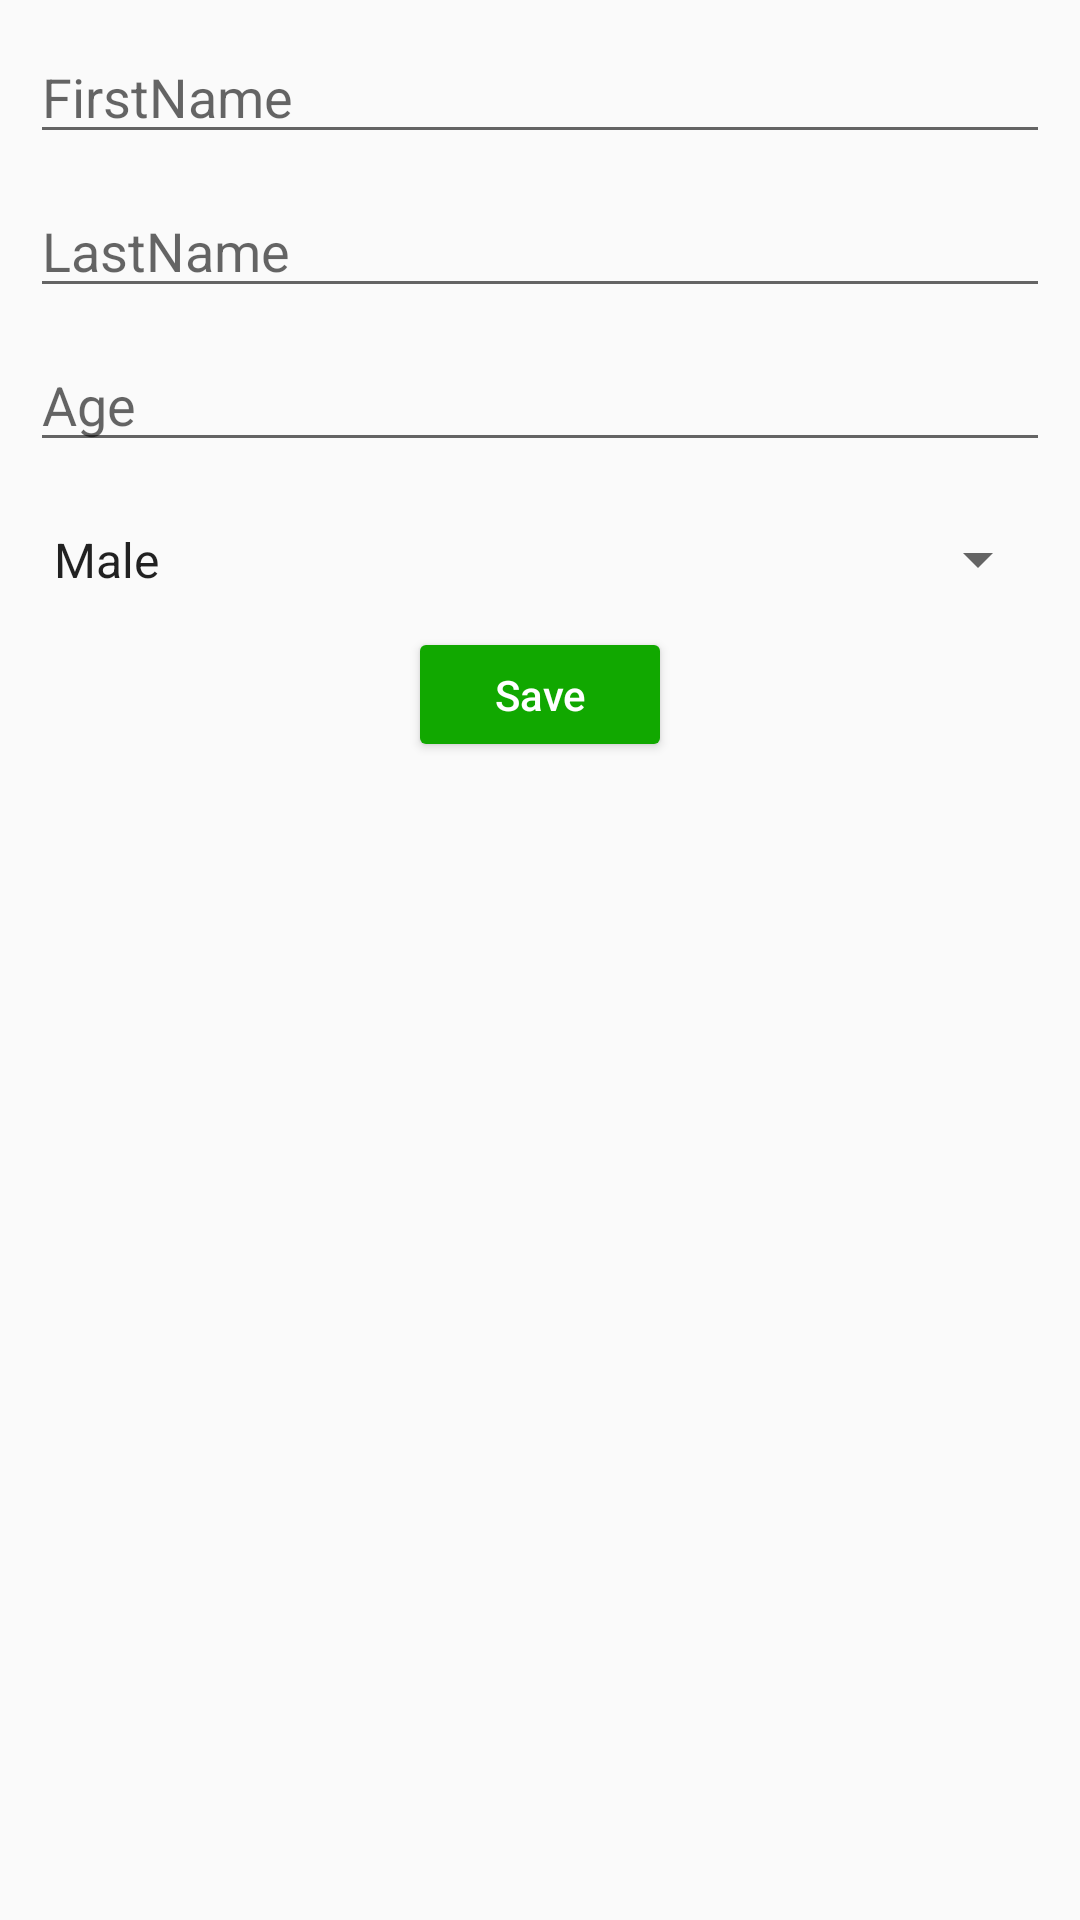

Produce the Android XML layout that renders to this screen, including the resource entries it uses.
<!-- AndroidManifest.xml: application theme Theme.GRPC -->
<!-- res/layout/activity_edit.xml -->
<?xml version="1.0" encoding="utf-8"?>
<LinearLayout xmlns:android="http://schemas.android.com/apk/res/android"
    android:orientation="vertical"
    xmlns:tools="http://schemas.android.com/tools"
    android:layout_width="match_parent"
    android:layout_height="match_parent"
    android:padding="10dp"
    tools:context=".activities.MainActivity">

    <EditText
        android:id="@+id/fNameEdt"
        android:textSize="18sp"
        android:layout_marginBottom="10dp"
        android:hint="@string/firstname"
        android:maxLength="50"
        android:inputType="textCapWords|textCapSentences"
        android:textColor="@color/black"
        android:layout_width="match_parent"
        android:layout_height="wrap_content"/>

    <EditText
        android:id="@+id/lNameEdt"
        android:textSize="18sp"
        android:layout_marginBottom="10dp"
        android:hint="@string/lastname"
        android:maxLength="50"
        android:inputType="textCapWords|textCapSentences"
        android:textColor="@color/black"
        android:layout_width="match_parent"
        android:layout_height="wrap_content"/>

    <EditText
        android:id="@+id/ageEdt"
        android:textSize="18sp"
        android:inputType="number"
        android:maxLength="3"
        android:layout_marginBottom="10dp"
        android:hint="@string/age"
        android:textColor="@color/black"
        android:layout_width="match_parent"
        android:layout_height="wrap_content"/>

    <Spinner
        android:id="@+id/genderSpin"
        android:textSize="18sp"
        android:textStyle="bold"
        android:text="@string/gender"
        android:entries="@array/genders"
        android:textColor="@color/black"
        android:layout_width="match_parent"
        android:layout_height="45dp"/>

    <Button
        android:id="@+id/saveBtn"
        android:text="@string/save"
        android:backgroundTint="@color/green"
        android:textColor="@color/white"
        android:layout_gravity="center_horizontal"
        android:textAllCaps="false"
        android:layout_width="wrap_content"
        android:layout_height="45dp"/>

</LinearLayout>
<!-- resources referenced by this layout -->
<resources>
  <string-array name="genders">
          <item>Male</item>
          <item>Female</item>
      </string-array>
  <color name="black">#FF000000</color>
  <color name="green">#11A800</color>
  <color name="white">#FFFFFFFF</color>
  <string name="age">Age</string>
  <string name="firstname">FirstName</string>
  <string name="gender">Gender</string>
  <string name="lastname">LastName</string>
  <string name="save">Save</string>
  <style name="Theme.GRPC" parent="Theme.AppCompat.Light.DarkActionBar">
          
          <item name="colorPrimary">@color/purple_500</item>
          <item name="colorPrimaryVariant">@color/purple_700</item>
          <item name="colorOnPrimary">@color/white</item>
          
          <item name="colorSecondary">@color/teal_200</item>
          <item name="colorSecondaryVariant">@color/teal_700</item>
          <item name="colorOnSecondary">@color/black</item>
          
          <item name="android:statusBarColor" tools:targetApi="l">?attr/colorPrimaryVariant</item>
          
      </style>
  <color name="purple_500">#FF6200EE</color>
  <color name="purple_700">#FF3700B3</color>
  <color name="teal_200">#FF03DAC5</color>
  <color name="teal_700">#FF018786</color>
</resources>
